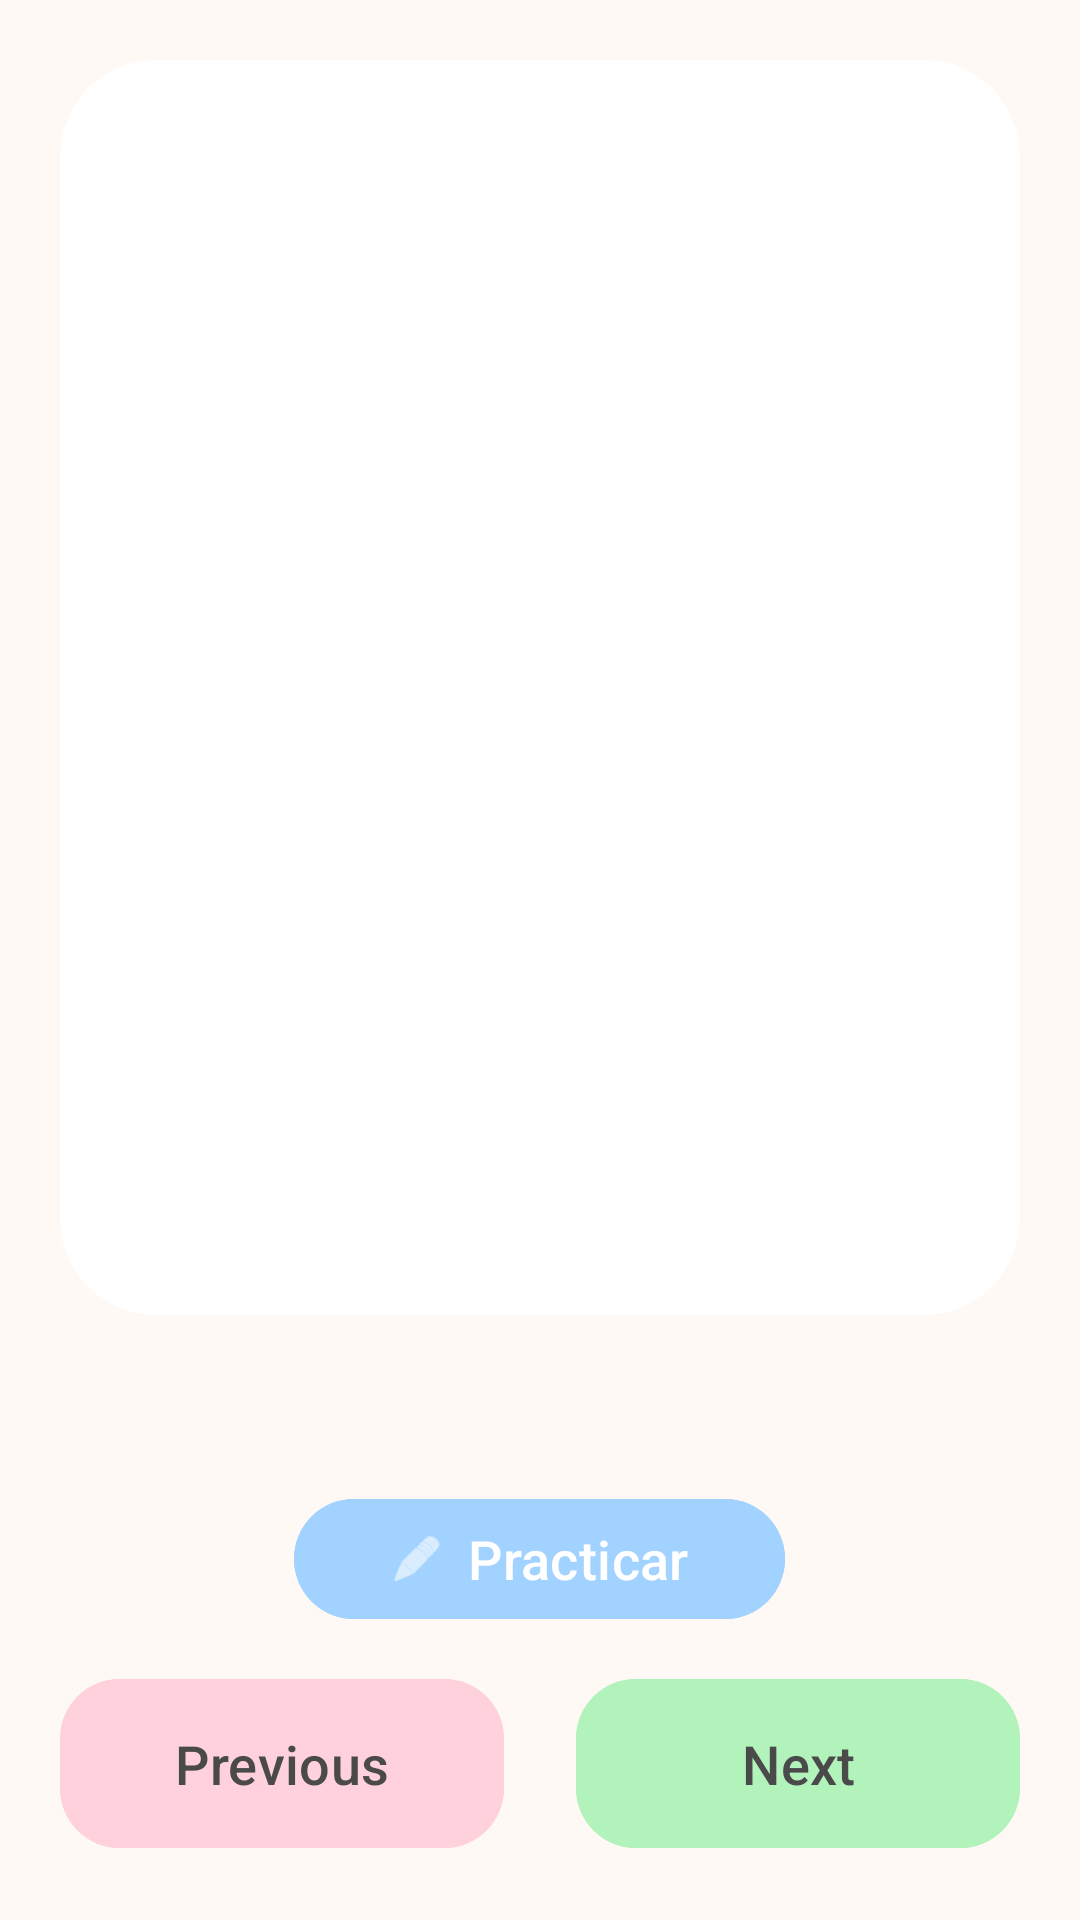

Layout XML and referenced resources for this Android screen:
<!-- AndroidManifest.xml: application theme Theme.SammyApp -->
<!-- res/layout/activity_math.xml -->
<?xml version="1.0" encoding="utf-8"?>
<LinearLayout xmlns:android="http://schemas.android.com/apk/res/android"
    xmlns:app="http://schemas.android.com/apk/res-auto"
    android:layout_width="match_parent"
    android:layout_height="match_parent"
    android:orientation="vertical"
    android:gravity="center"
    android:padding="20dp"
    android:background="@color/background_soft">

    <androidx.cardview.widget.CardView
        android:layout_width="match_parent"
        android:layout_height="0dp"
        android:layout_weight="1"
        app:cardCornerRadius="32dp"
        app:cardElevation="0dp"
        android:layout_marginBottom="12dp"
        app:cardBackgroundColor="@color/white">

        <TextView
            android:id="@+id/tvTableContent"
            android:layout_width="match_parent"
            android:layout_height="match_parent"
            android:gravity="center"
            android:padding="8dp"
            android:textSize="24sp"
            android:lineSpacingExtra="2dp"
            android:textColor="@color/text_dark"
            android:fontFamily="monospace" />
    </androidx.cardview.widget.CardView>

    <TextView
        android:id="@+id/tvSpanish"
        android:layout_width="wrap_content"
        android:layout_height="wrap_content"
        android:textSize="28sp"
        android:textStyle="bold"
        android:textColor="@color/text_dark"
        android:layout_marginBottom="8dp"
        android:fontFamily="sans-serif-medium" />

    <com.google.android.material.button.MaterialButton
        android:id="@+id/btnPractice"
        android:layout_width="wrap_content"
        android:layout_height="wrap_content"
        android:text="Practicar"
        android:textSize="18sp"
        android:textAllCaps="false"
        app:cornerRadius="20dp"
        android:layout_marginBottom="12dp"
        android:backgroundTint="@color/colorAccent"
        android:textColor="@color/white"
        android:paddingStart="32dp"
        android:paddingEnd="32dp"
        app:icon="@android:drawable/ic_menu_edit" />

    <LinearLayout
        android:layout_width="match_parent"
        android:layout_height="wrap_content"
        android:orientation="horizontal"
        android:gravity="center">

        <com.google.android.material.button.MaterialButton
            android:id="@+id/btnPrevious"
            android:layout_width="0dp"
            android:layout_height="wrap_content"
            android:layout_weight="1"
            android:layout_marginEnd="12dp"
            android:text="Previous"
            android:textSize="18sp"
            android:textAllCaps="false"
            app:cornerRadius="20dp"
            android:backgroundTint="@color/pastel_pink"
            android:textColor="@color/text_dark"
            android:padding="16dp" />

        <com.google.android.material.button.MaterialButton
            android:id="@+id/btnNext"
            android:layout_width="0dp"
            android:layout_height="wrap_content"
            android:layout_weight="1"
            android:layout_marginStart="12dp"
            android:text="Next"
            android:textSize="18sp"
            android:textAllCaps="false"
            app:cornerRadius="20dp"
            android:backgroundTint="@color/pastel_green"
            android:textColor="@color/text_dark"
            android:padding="16dp" />
    </LinearLayout>

</LinearLayout>
<!-- resources referenced by this layout -->
<resources>
  <color name="background_soft">#FFF9F5</color>
  <color name="colorAccent">#A2D2FF</color>
  <color name="pastel_green">#B2F2BB</color>
  <color name="pastel_pink">#FFD1DC</color>
  <color name="text_dark">#4A4A4A</color>
  <color name="white">#FFFFFFFF</color>
  <style name="Theme.SammyApp" parent="Base.Theme.SammyApp" />
  <style name="Base.Theme.SammyApp" parent="Theme.Material3.DayNight">
          
          <item name="colorPrimary">@color/colorPrimary</item>
          <item name="colorPrimaryDark">@color/colorPrimaryDark</item>
          <item name="colorAccent">@color/colorAccent</item>
          
          
          <item name="android:windowBackground">@color/background_soft</item>
          <item name="actionBarStyle">@style/MyActionBar</item>
      </style>
  <color name="colorPrimary">#FFAFCC</color>
  <color name="colorPrimaryDark">#FF8FB1</color>
  <style name="MyActionBar" parent="Widget.AppCompat.ActionBar">
          <item name="background">@color/colorPrimary</item>
          <item name="titleTextStyle">@style/MyActionBarTitle</item>
      </style>
  <style name="MyActionBarTitle" parent="TextAppearance.AppCompat.Widget.ActionBar.Title">
          <item name="android:textColor">@color/white</item>
          <item name="android:textStyle">bold</item>
      </style>
</resources>
